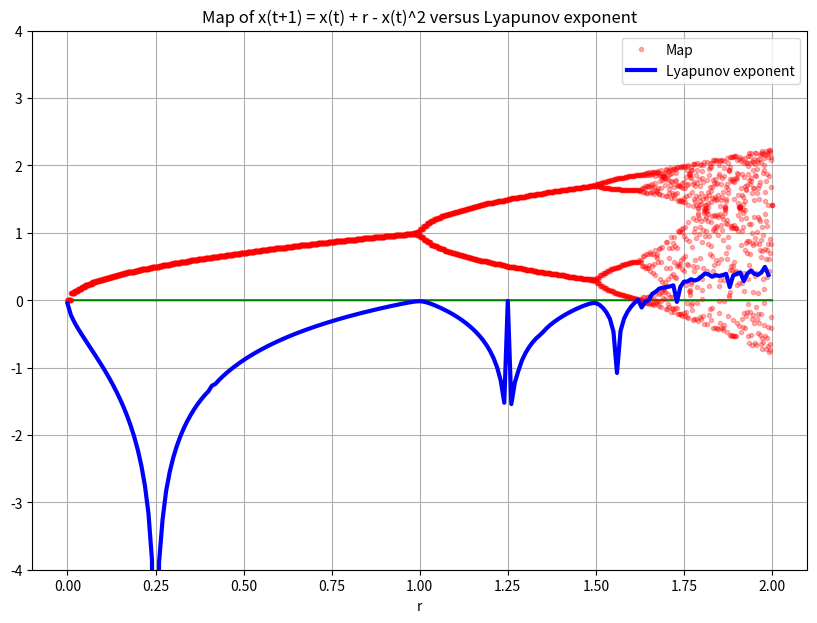

Reproduce this figure in Python.
#Taken from http://systems-sciences.uni-graz.at/etextbook/sw2/lyapunov.html
from typing import Any, Union

import numpy as np
import matplotlib.pyplot as plt
import math
from decimal import Decimal
# show plots in notebook
#% matplotlib inline

result = []
lambdas = []
maps = []

# define range of r
rvalues = np.arange(0, 2, 0.01)

# loop through r
for r in rvalues:
    x = 0.1
    result = []
    # iterate system 100 times
    for t in range(100):
        x = x + r - x ** 2
        # calculate log of the absolute of the derivative
        if 1-2*x != 0:
            result.append(math.log(abs(1 - 2 * x)))
        else:
            pass
    # take average
    lambdas.append(np.mean(result))
    # for the map ignore first 100 iterations as transient time and iterate anew
    for t in range(20):
        x = x + r - x ** 2
        maps.append(x)

fig = plt.figure(figsize=(10, 7))
ax1 = fig.add_subplot(1, 1, 1)

xticks = np.linspace(0, 2, 4000)
# zero line
zero = [0] * 4000
ax1.plot(xticks, zero, 'g-')
# plot map
ax1.plot(xticks, maps, 'r.', alpha=0.3, label='Map')
ax1.set_xlabel('r')
# plot lyapunov
ax1.plot(rvalues, lambdas, 'b-', linewidth=3, label='Lyapunov exponent')
ax1.grid('on')
ax1.set(ylim=(-4, 4))
ax1.set_xlabel('r')
ax1.legend(loc='best')
ax1.set_title('Map of x(t+1) = x(t) + r - x(t)^2 versus Lyapunov exponent')
plt.show(fig)